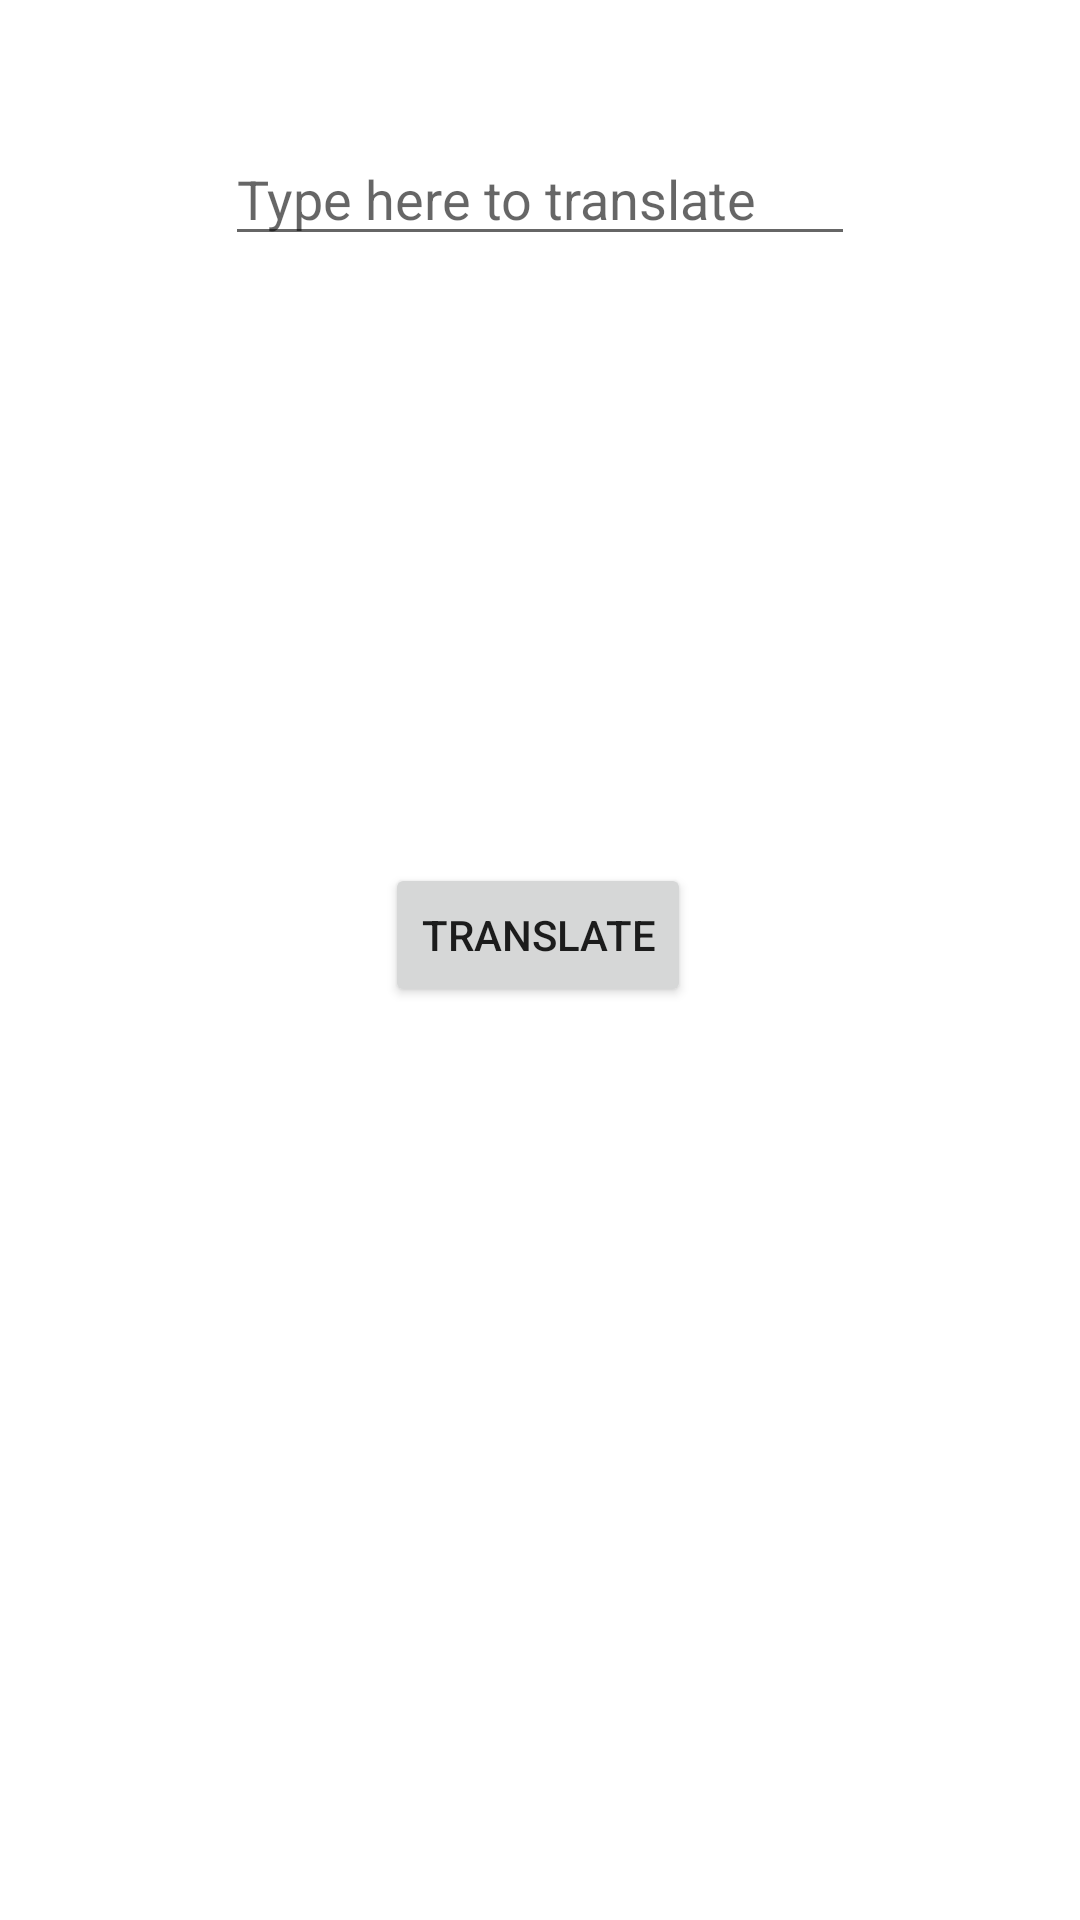

Reconstruct the res/layout file that produces this screen, plus the resources it refers to.
<!-- AndroidManifest.xml: application theme AppTheme -->
<!-- res/layout/activity_translator.xml -->
<?xml version="1.0" encoding="utf-8"?>
<androidx.constraintlayout.widget.ConstraintLayout xmlns:android="http://schemas.android.com/apk/res/android"
    xmlns:app="http://schemas.android.com/apk/res-auto"
    xmlns:tools="http://schemas.android.com/tools"
    android:layout_width="match_parent"
    android:layout_height="match_parent"
    tools:context=".activity.TranslationActivity">

    <EditText
        android:id="@+id/textToTranslate"
        android:layout_width="wrap_content"
        android:layout_height="wrap_content"
        android:layout_marginTop="44dp"
        android:autofillHints=""
        android:ems="10"
        android:hint="@string/hintTranslate"
        android:inputType="textPersonName"
        app:layout_constraintEnd_toEndOf="parent"
        app:layout_constraintStart_toStartOf="parent"
        app:layout_constraintTop_toTopOf="parent" />

    <TextView
        android:id="@+id/translatedText"
        android:layout_width="wrap_content"
        android:layout_height="wrap_content"
        android:layout_marginTop="44dp"
        android:textAlignment="center"
        android:textSize="24sp"
        app:layout_constraintEnd_toEndOf="parent"
        app:layout_constraintStart_toStartOf="parent"
        app:layout_constraintTop_toBottomOf="@+id/textToTranslate" />

    <Button
        android:id="@+id/translate"
        android:layout_width="wrap_content"
        android:layout_height="wrap_content"
        android:onClick="translate"
        android:text="@string/translate"
        app:layout_constraintBottom_toBottomOf="parent"
        app:layout_constraintEnd_toEndOf="parent"
        app:layout_constraintHorizontal_bias="0.498"
        app:layout_constraintStart_toStartOf="parent"
        app:layout_constraintTop_toBottomOf="@+id/translatedText"
        app:layout_constraintVertical_bias="0.293" />
</androidx.constraintlayout.widget.ConstraintLayout>
<!-- resources referenced by this layout -->
<resources>
  <string name="hintTranslate">Type here to translate</string>
  <string name="translate">Translate</string>
  <style name="AppTheme" parent="Theme.MaterialComponents.Light">
          <item name="android:forceDarkAllowed">true</item>
      </style>
</resources>
